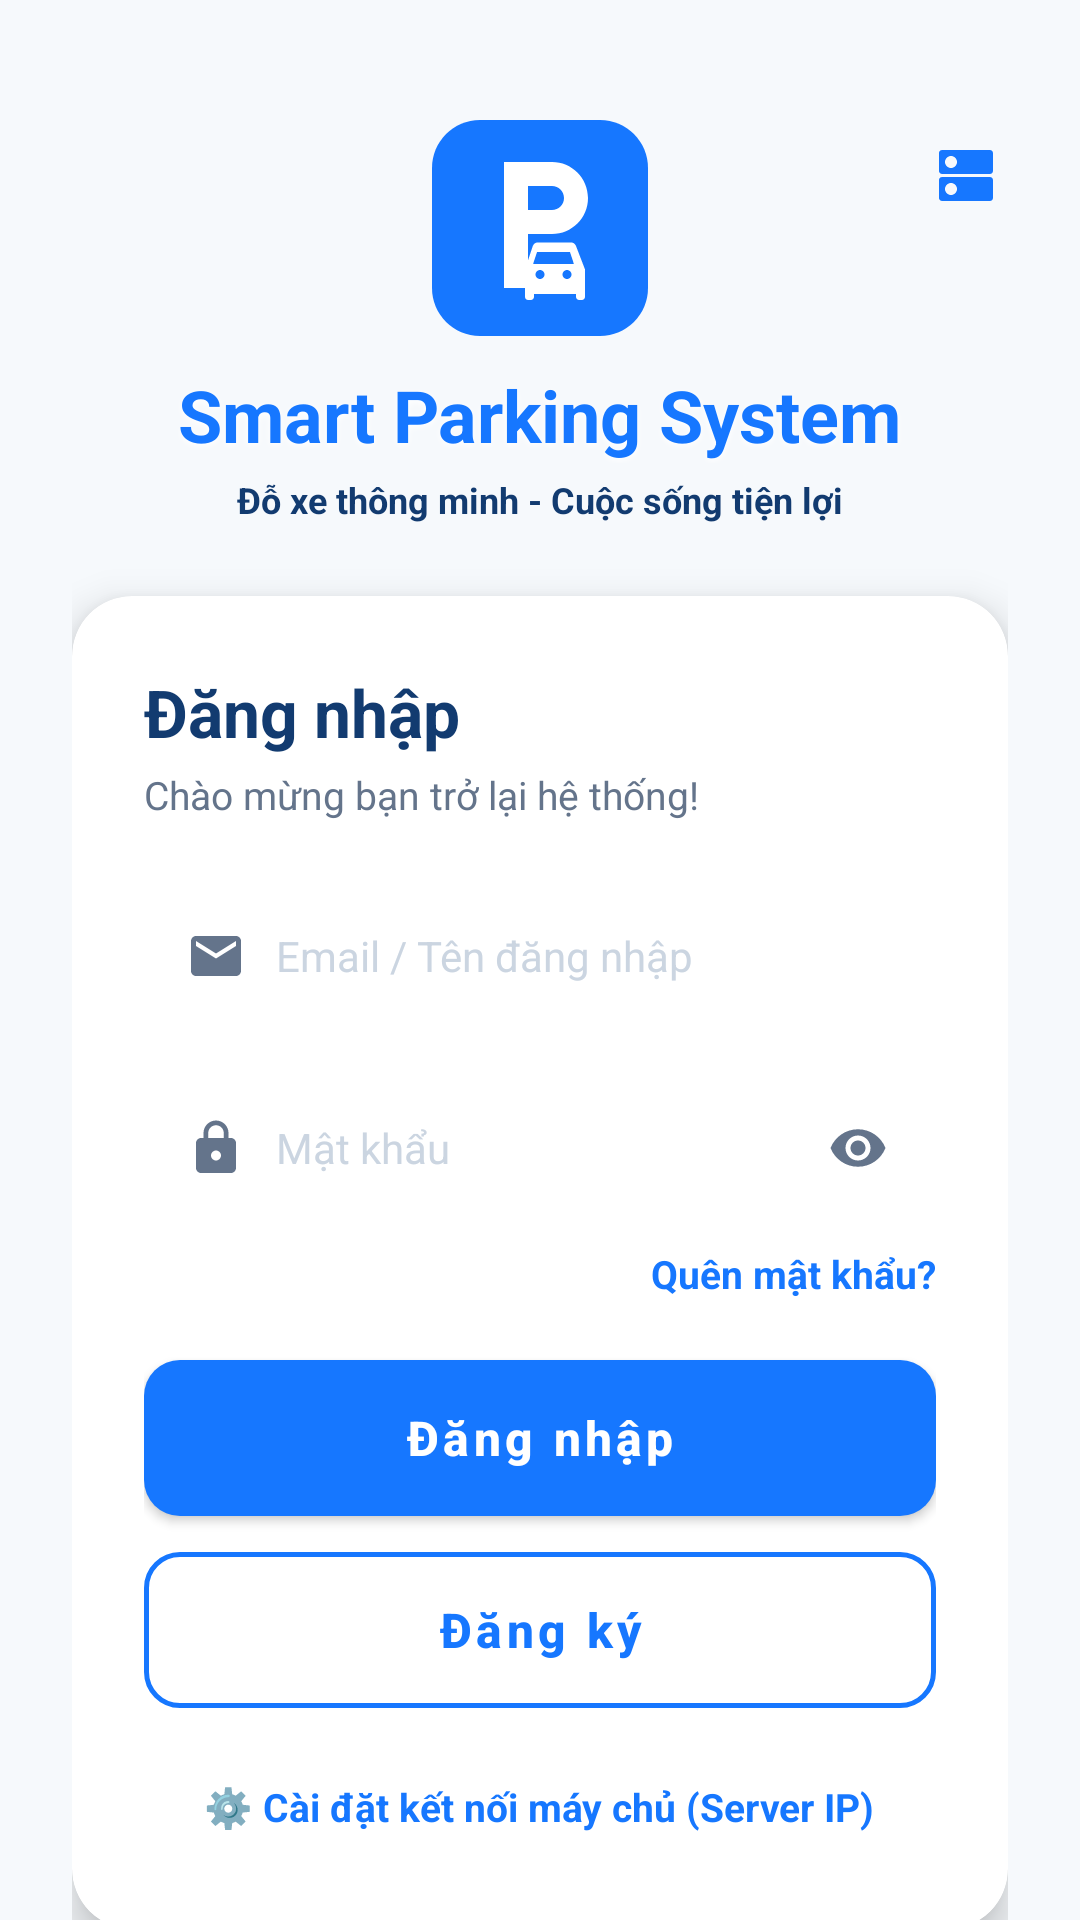

This screen was rendered from an Android layout file. Write that file and the resources it references.
<!-- AndroidManifest.xml: application theme Theme.SmartParkingApp -->
<!-- res/layout/activity_login.xml -->
<?xml version="1.0" encoding="utf-8"?>
<RelativeLayout xmlns:android="http://schemas.android.com/apk/res/android"
    xmlns:app="http://schemas.android.com/apk/res-auto"
    android:layout_width="match_parent"
    android:layout_height="match_parent">

    
    <ImageView
        android:layout_width="match_parent"
        android:layout_height="match_parent"
        android:scaleType="centerCrop"
        android:src="@drawable/bg_login_clean"
        android:contentDescription="Background" />

    
    <ScrollView
        android:layout_width="match_parent"
        android:layout_height="match_parent"
        android:fillViewport="true"
        android:overScrollMode="never"
        android:scrollbars="none">

        <LinearLayout
            android:layout_width="match_parent"
            android:layout_height="wrap_content"
            android:orientation="vertical"
            android:gravity="center_horizontal"
            android:paddingHorizontal="24dp"
            android:paddingTop="40dp"
            android:paddingBottom="30dp">

            
            <ImageView
                android:layout_width="72dp"
                android:layout_height="72dp"
                android:src="@drawable/ic_parking_logo"
                android:contentDescription="Logo" />

            
            <TextView
                android:layout_width="wrap_content"
                android:layout_height="wrap_content"
                android:layout_marginTop="10dp"
                android:text="Smart Parking System"
                android:textColor="@color/primary"
                android:textSize="24sp"
                android:textStyle="bold"
                android:shadowColor="#FFFFFF"
                android:shadowDx="0"
                android:shadowDy="2"
                android:shadowRadius="6" />

            <TextView
                android:layout_width="wrap_content"
                android:layout_height="wrap_content"
                android:layout_marginTop="4dp"
                android:layout_marginBottom="24dp"
                android:text="@string/app_slogan"
                android:textColor="@color/navy"
                android:textSize="@dimen/text_subtext"
                android:textStyle="bold" />

            
            <androidx.cardview.widget.CardView
                android:layout_width="match_parent"
                android:layout_height="wrap_content"
                app:cardCornerRadius="20dp"
                app:cardElevation="8dp"
                app:cardBackgroundColor="@color/surface">

                <LinearLayout
                    android:layout_width="match_parent"
                    android:layout_height="wrap_content"
                    android:orientation="vertical"
                    android:padding="24dp">

                    <TextView
                        android:layout_width="wrap_content"
                        android:layout_height="wrap_content"
                        android:text="@string/login_title"
                        android:textColor="@color/navy"
                        android:textSize="22sp"
                        android:textStyle="bold" />

                    <TextView
                        android:layout_width="wrap_content"
                        android:layout_height="wrap_content"
                        android:layout_marginTop="4dp"
                        android:layout_marginBottom="20dp"
                        android:text="@string/login_subtitle"
                        android:textColor="@color/text_secondary"
                        android:textSize="@dimen/text_body_sm" />

                    
                    <LinearLayout
                        android:layout_width="match_parent"
                        android:layout_height="50dp"
                        android:orientation="horizontal"
                        android:gravity="center_vertical"
                        android:background="@drawable/bg_input_field"
                        android:paddingHorizontal="14dp"
                        android:layout_marginBottom="14dp">

                        <ImageView
                            android:layout_width="20dp"
                            android:layout_height="20dp"
                            android:src="@drawable/ic_email"
                            app:tint="@color/text_secondary"
                            android:contentDescription="Email" />

                        <EditText
                            android:id="@+id/edt_login_email"
                            android:layout_width="match_parent"
                            android:layout_height="match_parent"
                            android:layout_marginStart="10dp"
                            android:background="@null"
                            android:hint="@string/email_hint"
                            android:inputType="textEmailAddress"
                            android:textColor="@color/navy"
                            android:textColorHint="@color/text_hint"
                            android:textSize="@dimen/text_body"
                            android:singleLine="true" />
                    </LinearLayout>

                    
                    <LinearLayout
                        android:layout_width="match_parent"
                        android:layout_height="50dp"
                        android:orientation="horizontal"
                        android:gravity="center_vertical"
                        android:background="@drawable/bg_input_field"
                        android:paddingHorizontal="14dp"
                        android:layout_marginBottom="8dp">

                        <ImageView
                            android:layout_width="20dp"
                            android:layout_height="20dp"
                            android:src="@drawable/ic_lock"
                            app:tint="@color/text_secondary"
                            android:contentDescription="Password" />

                        <EditText
                            android:id="@+id/edt_login_password"
                            android:layout_width="0dp"
                            android:layout_height="match_parent"
                            android:layout_weight="1"
                            android:layout_marginStart="10dp"
                            android:background="@null"
                            android:hint="@string/password_hint"
                            android:inputType="textPassword"
                            android:textColor="@color/navy"
                            android:textColorHint="@color/text_hint"
                            android:textSize="@dimen/text_body"
                            android:singleLine="true" />

                        <ImageView
                            android:id="@+id/iv_toggle_password"
                            android:layout_width="24dp"
                            android:layout_height="24dp"
                            android:padding="2dp"
                            android:src="@drawable/ic_visibility"
                            app:tint="@color/text_secondary"
                            android:contentDescription="Ẩn hiện mật khẩu" />
                    </LinearLayout>

                    
                    <TextView
                        android:id="@+id/tv_forgot_password"
                        android:layout_width="wrap_content"
                        android:layout_height="wrap_content"
                        android:layout_gravity="end"
                        android:layout_marginBottom="20dp"
                        android:text="@string/forgot_password"
                        android:textColor="@color/primary"
                        android:textSize="@dimen/text_body_sm"
                        android:textStyle="bold" />

                    
                    <com.google.android.material.button.MaterialButton
                        android:id="@+id/btn_do_login"
                        style="@style/Widget.App.Button.Primary"
                        android:layout_width="match_parent"
                        android:layout_height="52dp"
                        android:text="@string/btn_login"
                        android:textSize="@dimen/text_subtitle" />

                    
                    <com.google.android.material.button.MaterialButton
                        android:id="@+id/btn_go_register"
                        style="@style/Widget.App.Button.Outlined"
                        android:layout_width="match_parent"
                        android:layout_height="52dp"
                        android:layout_marginTop="12dp"
                        android:text="@string/btn_register"
                        android:textSize="@dimen/text_subtitle" />

                    
                    <TextView
                        android:id="@+id/tv_server_config_bottom"
                        android:layout_width="wrap_content"
                        android:layout_height="wrap_content"
                        android:layout_gravity="center_horizontal"
                        android:layout_marginTop="16dp"
                        android:padding="8dp"
                        android:background="?attr/selectableItemBackground"
                        android:text="⚙️ Cài đặt kết nối máy chủ (Server IP)"
                        android:textColor="@color/primary"
                        android:textSize="13sp"
                        android:textStyle="bold" />
                </LinearLayout>
            </androidx.cardview.widget.CardView>
        </LinearLayout>
    </ScrollView>

    
    <FrameLayout
        android:layout_width="wrap_content"
        android:layout_height="wrap_content"
        android:layout_alignParentTop="true"
        android:layout_alignParentEnd="true"
        android:layout_marginTop="36dp"
        android:layout_marginEnd="16dp"
        android:elevation="20dp">

        <ImageView
            android:id="@+id/iv_server_config"
            android:layout_width="44dp"
            android:layout_height="44dp"
            android:background="@drawable/bg_button_white_pill"
            android:clickable="true"
            android:focusable="true"
            android:elevation="10dp"
            android:padding="10dp"
            android:src="@drawable/ic_dns"
            app:tint="@color/primary"
            android:contentDescription="@string/server_config" />
    </FrameLayout>
</RelativeLayout>
<!-- resources referenced by this layout -->
<resources>
  <color name="navy">#123B70</color>
  <color name="primary">#1677FF</color>
  <color name="surface">#FFFFFF</color>
  <color name="text_hint">#CBD5E1</color>
  <color name="text_secondary">#64748B</color>
  <dimen name="text_body">14sp</dimen>
  <dimen name="text_body_sm">13sp</dimen>
  <dimen name="text_subtext">12sp</dimen>
  <dimen name="text_subtitle">16sp</dimen>
  <!-- drawable ic_email (drawable) -->
  <vector xmlns:android="http://schemas.android.com/apk/res/android"
      android:width="24dp"
      android:height="24dp"
      android:viewportWidth="24"
      android:viewportHeight="24">
      <path
          android:fillColor="#FF94A3B8"
          android:pathData="M20,4H4c-1.1,0 -1.99,0.9 -1.99,2L2,18c0,1.1 0.9,2 2,2h16c1.1,0 2,-0.9 2,-2V6c0,-1.1 -0.9,-2 -2,-2zm0,4l-8,5 -8,-5V6l8,5 8,-5v2z"/>
  </vector>
  <!-- drawable ic_lock (drawable) -->
  <vector xmlns:android="http://schemas.android.com/apk/res/android"
      android:width="24dp"
      android:height="24dp"
      android:viewportWidth="24"
      android:viewportHeight="24">
      <path
          android:fillColor="#FF94A3B8"
          android:pathData="M18,8h-1V6c0,-2.76 -2.24,-5 -5,-5S7,3.24 7,6v2H6c-1.1,0 -2,0.9 -2,2v10c0,1.1 0.9,2 2,2h12c1.1,0 2,-0.9 2,-2V10c0,-1.1 -0.9,-2 -2,-2zm-6,9c-1.1,0 -2,-0.9 -2,-2s0.9,-2 2,-2 2,0.9 2,2 -0.9,2 -2,2zm3.1,-9H8.9V6c0,-1.71 1.39,-3.1 3.1,-3.1 1.71,0 3.1,1.39 3.1,3.1v2z"/>
  </vector>
  <!-- drawable ic_visibility (drawable) -->
  <vector xmlns:android="http://schemas.android.com/apk/res/android"
      android:width="24dp"
      android:height="24dp"
      android:viewportWidth="24"
      android:viewportHeight="24">
      <path
          android:fillColor="#FF94A3B8"
          android:pathData="M12,4.5C7,4.5 2.73,7.61 1,12c1.73,4.39 6,7.5 11,7.5s9.27,-3.11 11,-7.5c-1.73,-4.39 -6,-7.5 -11,-7.5zM12,17c-2.76,0 -5,-2.24 -5,-5s2.24,-5 5,-5 5,2.24 5,5 -2.24,5 -5,5zm0,-8c-1.66,0 -3,1.34 -3,3s1.34,3 3,3 3,-1.34 3,-3 -1.34,-3 -3,-3z"/>
  </vector>
  <string name="app_slogan">Đỗ xe thông minh - Cuộc sống tiện lợi</string>
  <string name="btn_login">Đăng nhập</string>
  <string name="btn_register">Đăng ký</string>
  <string name="email_hint">Email / Tên đăng nhập</string>
  <string name="forgot_password">Quên mật khẩu?</string>
  <string name="login_subtitle">Chào mừng bạn trở lại hệ thống!</string>
  <string name="login_title">Đăng nhập</string>
  <string name="password_hint">Mật khẩu</string>
  <string name="server_config">Cài đặt kết nối máy chủ</string>
  <style name="Widget.App.Button.Primary" parent="Widget.MaterialComponents.Button">
          <item name="backgroundTint">@color/primary</item>
          <item name="android:textColor">@color/white</item>
          <item name="cornerRadius">@dimen/button_corner_radius</item>
          <item name="android:textSize">@dimen/text_body_lg</item>
          <item name="android:textStyle">bold</item>
          <item name="android:textAllCaps">false</item>
          <item name="android:insetTop">0dp</item>
          <item name="android:insetBottom">0dp</item>
          <item name="elevation">0dp</item>
      </style>
  <style name="Theme.SmartParkingApp" parent="Theme.MaterialComponents.Light.NoActionBar">
          
          <item name="colorPrimary">@color/primary</item>
          <item name="colorPrimaryDark">@color/primary_dark</item>
          <item name="colorAccent">@color/primary</item>
          <item name="android:windowBackground">@color/background</item>
          <item name="android:statusBarColor">@color/primary_soft</item>
          <item name="android:windowLightStatusBar">true</item>
      </style>
  <dimen name="button_corner_radius">12dp</dimen>
  <dimen name="text_body_lg">15sp</dimen>
  <color name="white">#FFFFFF</color>
  <color name="primary_dark">#0E56C4</color>
  <color name="background">#F6F9FC</color>
  <color name="primary_soft">#F0F7FF</color>
</resources>
